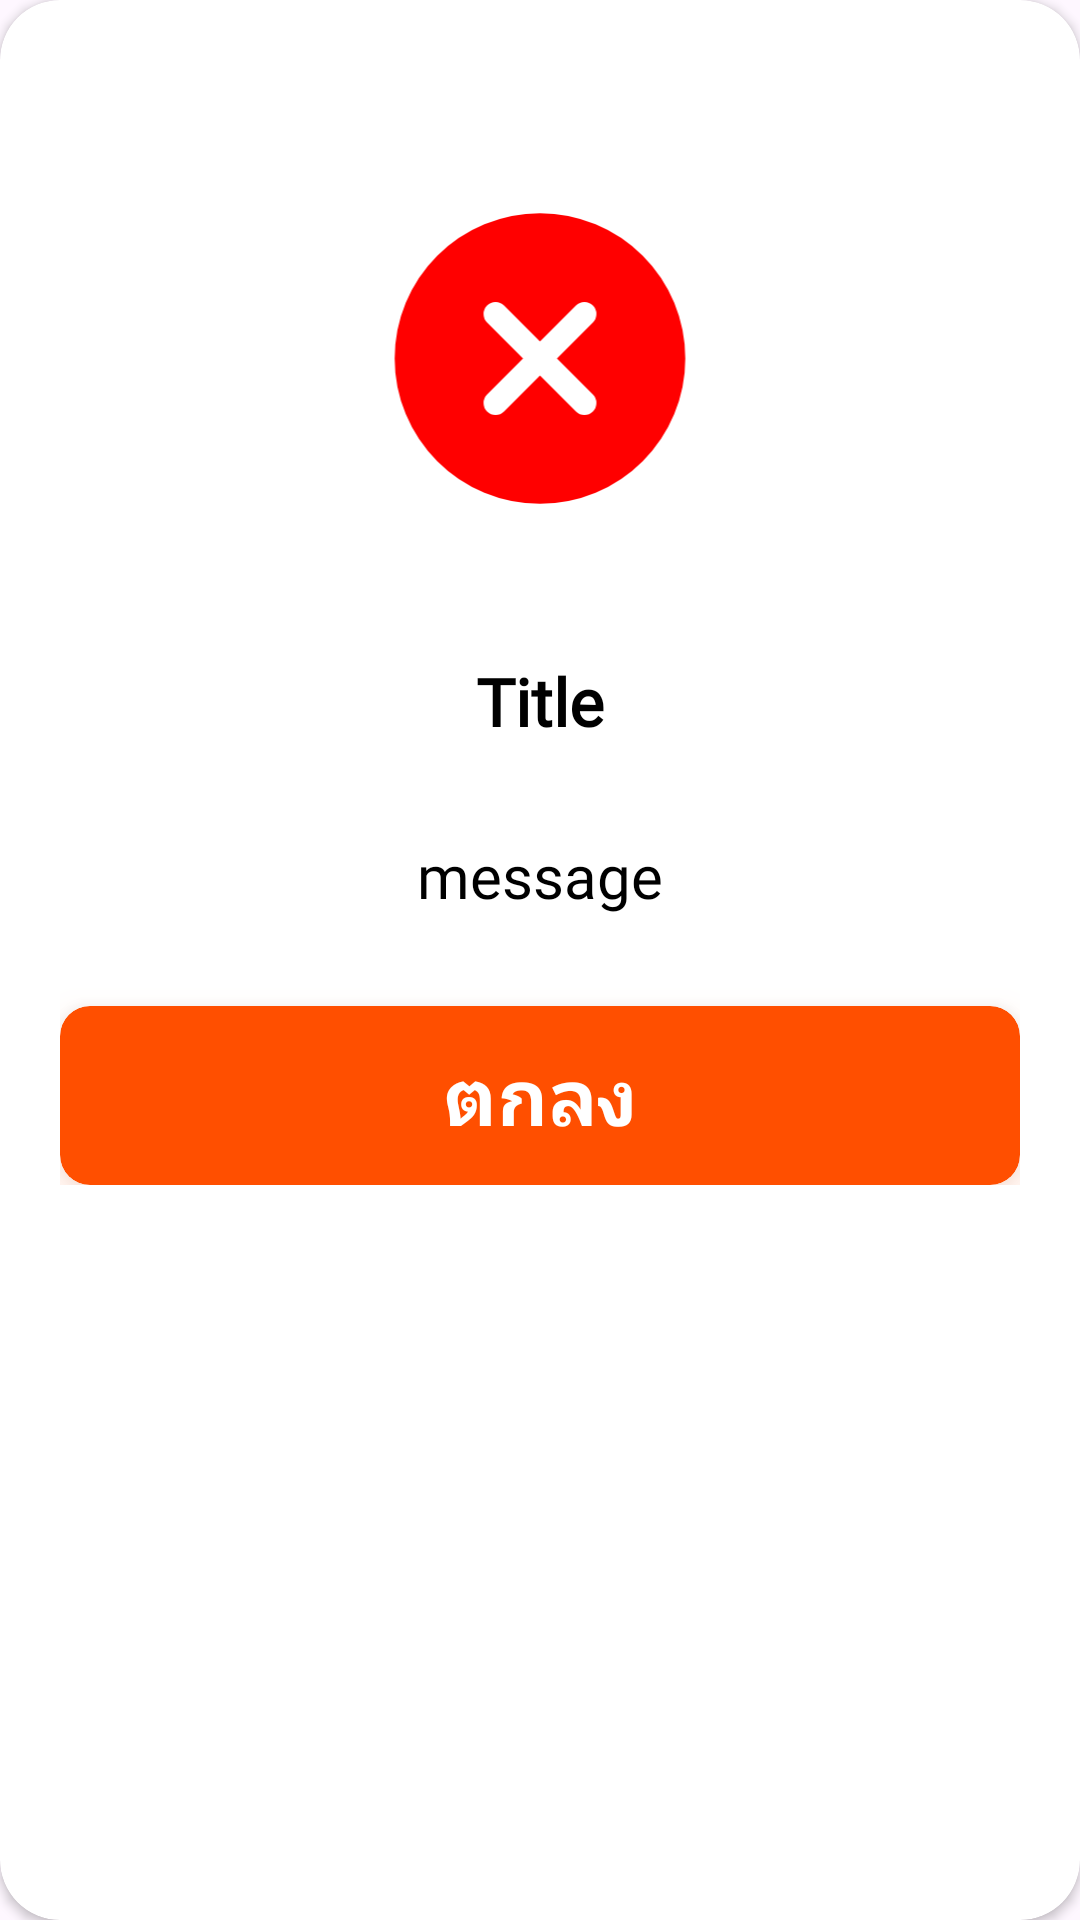

Layout XML and referenced resources for this Android screen:
<!-- AndroidManifest.xml: application theme Theme.GuardPatrol -->
<!-- res/layout/custom_error_dialog.xml -->
<?xml version="1.0" encoding="utf-8"?>
<androidx.cardview.widget.CardView xmlns:android="http://schemas.android.com/apk/res/android"
    android:layout_width="match_parent"
    android:layout_height="match_parent"
    xmlns:app="http://schemas.android.com/apk/res-auto"
    app:cardBackgroundColor="@color/white"
    app:cardCornerRadius="20dp"
    android:layout_marginHorizontal="20dp"
    android:layout_marginVertical="60dp">

    <androidx.constraintlayout.widget.ConstraintLayout
        android:layout_width="match_parent"
        android:layout_height="match_parent">

        <LinearLayout
            android:gravity="center"
            android:orientation="vertical"
            android:layout_width="match_parent"
            android:layout_height="wrap_content"
            android:padding="20dp"
            app:layout_constraintTop_toTopOf="parent"
            app:layout_constraintStart_toStartOf="parent"
            app:layout_constraintEnd_toEndOf="parent">

            <ImageView
                android:id="@+id/icDialog"
                android:layout_width="match_parent"
                android:layout_height="match_parent"
                android:layout_marginVertical="40dp"
                android:src="@drawable/ic_error" />

            <TextView
                android:id="@+id/txtTitleDialog"
                android:textSize="@dimen/font_title"
                android:textColor="@color/black"
                android:textStyle="bold"
                android:text="Title"
                android:gravity="center"
                android:fontFamily="@font/sukhumvitset_bold"
                android:layout_width="match_parent"
                android:layout_height="wrap_content"/>

            <TextView
                android:id="@+id/txtMessageDialog"
                android:text="message"
                android:textSize="@dimen/font_subtitle"
                android:textColor="@color/black"
                android:gravity="center"
                android:fontFamily="@font/sukhumvitset_light"
                android:layout_marginTop="30dp"
                android:layout_width="match_parent"
                android:layout_height="wrap_content"/>

            <androidx.cardview.widget.CardView
                android:id="@+id/btnOk"
                android:layout_width="match_parent"
                android:layout_height="wrap_content"
                android:layout_marginTop="30dp"
                android:backgroundTint="@color/color_btn_app"
                app:cardCornerRadius="10dp"
                app:cardElevation="8dp"
                android:outlineSpotShadowColor="@color/color_bg_app"
                android:foreground="?android:attr/selectableItemBackground"
                android:clickable="true"
                app:layout_constraintStart_toStartOf="parent"
                app:layout_constraintEnd_toEndOf="parent"
                app:layout_constraintBottom_toBottomOf="parent">

                <TextView
                    android:layout_width="wrap_content"
                    android:layout_height="wrap_content"
                    android:text="ตกลง"
                    android:fontFamily="@font/sukhumvitset_bold"
                    android:textSize="26sp"
                    android:textColor="@color/white"
                    android:padding="12dp"
                    android:layout_gravity="center"
                    android:textStyle="bold" />

            </androidx.cardview.widget.CardView>

        </LinearLayout>

    </androidx.constraintlayout.widget.ConstraintLayout>

</androidx.cardview.widget.CardView>
<!-- resources referenced by this layout -->
<resources>
  <color name="black">#FF000000</color>
  <color name="color_bg_app">#FF7233</color>
  <color name="color_btn_app">#FF4F00</color>
  <color name="white">#FFFFFFFF</color>
  <dimen name="font_subtitle">20sp</dimen>
  <dimen name="font_title">22sp</dimen>
  <!-- drawable ic_error (drawable) -->
  <vector xmlns:android="http://schemas.android.com/apk/res/android"
      android:width="119dp"
      android:height="119dp"
      android:viewportWidth="119"
      android:viewportHeight="119">
    <path
        android:pathData="M59.5,103.94C53.66,103.94 47.89,102.79 42.49,100.56C37.1,98.32 32.2,95.05 28.08,90.92C23.95,86.8 20.68,81.9 18.45,76.51C16.21,71.11 15.06,65.34 15.06,59.5C15.06,53.66 16.21,47.89 18.45,42.49C20.68,37.1 23.95,32.2 28.08,28.08C32.2,23.95 37.1,20.68 42.49,18.45C47.89,16.21 53.66,15.06 59.5,15.06C65.34,15.06 71.11,16.21 76.51,18.45C81.9,20.68 86.8,23.95 90.92,28.08C95.05,32.2 98.32,37.1 100.56,42.49C102.79,47.89 103.94,53.66 103.94,59.5C103.94,65.34 102.79,71.11 100.56,76.51C98.32,81.9 95.05,86.8 90.92,90.92C86.8,95.05 81.9,98.32 76.51,100.56C71.11,102.79 65.34,103.94 59.5,103.94L59.5,103.94Z"
        android:strokeWidth="8"
        android:fillColor="#FF0000"
        android:strokeColor="#FF0000"
        android:strokeLineCap="round"/>
    <path
        android:pathData="M44.69,44.69L74.31,74.31"
        android:strokeWidth="8"
        android:fillColor="#00000000"
        android:strokeColor="#ffffff"
        android:strokeLineCap="round"/>
    <path
        android:pathData="M74.31,44.69L44.69,74.31"
        android:strokeWidth="8"
        android:fillColor="#00000000"
        android:strokeColor="#ffffff"
        android:strokeLineCap="round"/>
  </vector>
  <style name="Theme.GuardPatrol" parent="Base.Theme.GuardPatrol" />
  <style name="Base.Theme.GuardPatrol" parent="Theme.Material3.DayNight.NoActionBar">
          
          <item name="colorPrimary">#FF000000</item>
          <item name="colorPrimaryDark">#FF000000</item>
          <item name="colorAccent">#FF000000</item>
      </style>
</resources>
